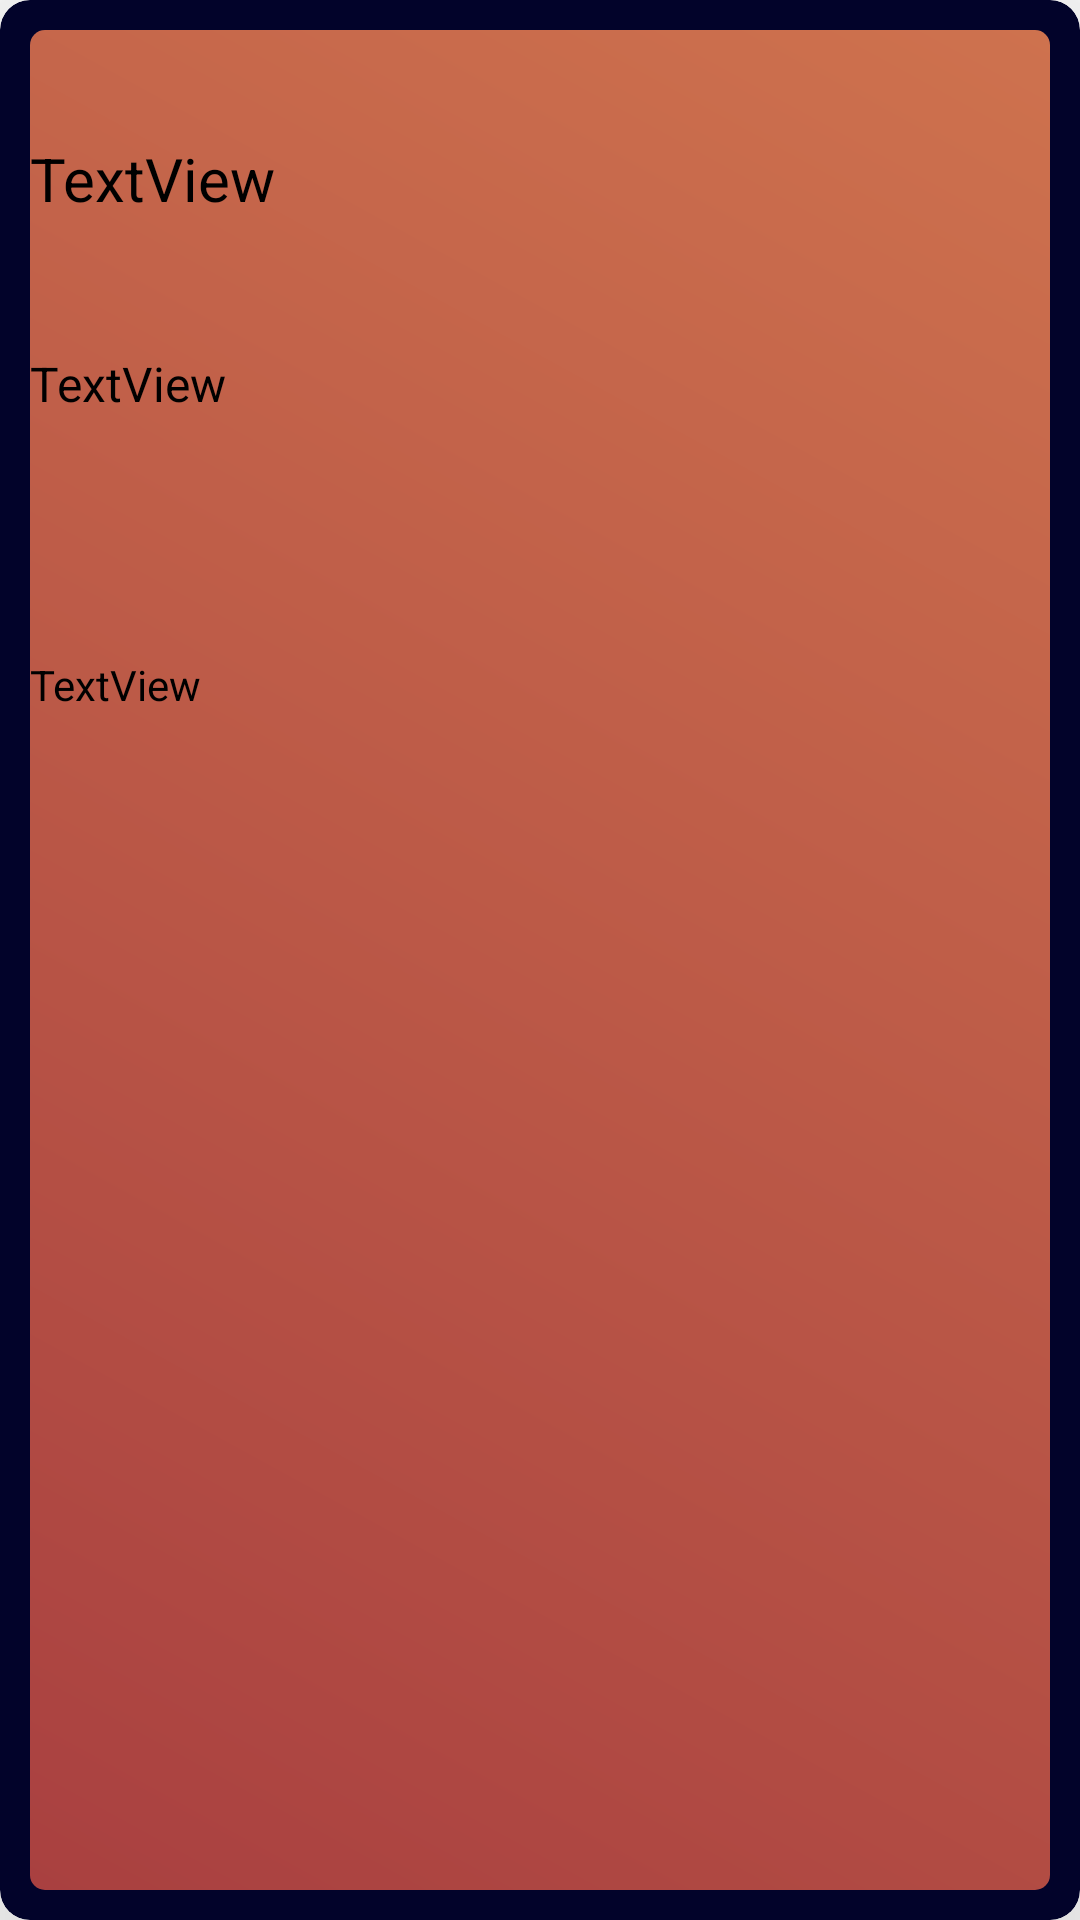

Layout XML and referenced resources for this Android screen:
<!-- AndroidManifest.xml: application theme Theme.ParcialDispMov -->
<!-- res/layout/item.xml -->
<?xml version="1.0" encoding="utf-8"?>
<androidx.cardview.widget.CardView xmlns:android="http://schemas.android.com/apk/res/android"
    xmlns:app="http://schemas.android.com/apk/res-auto"
    xmlns:tools="http://schemas.android.com/tools"
    android:layout_width="match_parent"
    android:layout_height="wrap_content"
    app:cardBackgroundColor="#02032A"
    app:cardCornerRadius="10dp"
    app:contentPadding="10dp"
    app:cardElevation="50dp">

    <androidx.constraintlayout.widget.ConstraintLayout
        android:layout_width="match_parent"
        android:layout_height="match_parent"
        android:background="@drawable/color_fondo">

        <TextView
            android:id="@+id/txvDescripcion"
            android:layout_width="match_parent"
            android:layout_height="wrap_content"
            android:layout_marginTop="36dp"
            android:text="TextView"
            android:textColor="@color/black"
            android:textSize="20sp"
            app:layout_constraintEnd_toEndOf="parent"
            app:layout_constraintHorizontal_bias="0.498"
            app:layout_constraintStart_toStartOf="parent"
            app:layout_constraintTop_toTopOf="parent" />

        <TextView
            android:id="@+id/txvPrecio"
            android:layout_width="match_parent"
            android:layout_height="wrap_content"
            android:layout_marginTop="44dp"
            android:text="TextView"
            android:textColor="@color/black"
            android:textSize="16sp"
            app:layout_constraintEnd_toEndOf="parent"
            app:layout_constraintHorizontal_bias="0.498"
            app:layout_constraintStart_toStartOf="parent"
            app:layout_constraintTop_toBottomOf="@+id/txvDescripcion" />

        <TextView
            android:id="@+id/txvCodigo"
            android:layout_width="match_parent"
            android:layout_height="wrap_content"
            android:layout_marginTop="80dp"
            android:text="TextView"
            android:textColor="@color/black"
            app:layout_constraintEnd_toEndOf="parent"
            app:layout_constraintHorizontal_bias="0.498"
            app:layout_constraintStart_toStartOf="parent"
            app:layout_constraintTop_toBottomOf="@+id/txvPrecio" />
    </androidx.constraintlayout.widget.ConstraintLayout>
</androidx.cardview.widget.CardView>
<!-- resources referenced by this layout -->
<resources>
  <!-- drawable color_fondo (drawable) -->
  <?xml version="1.0" encoding="utf-8"?>
  <shape xmlns:android="http://schemas.android.com/apk/res/android">
      <corners android:radius="5dp"/>
      <gradient android:angle="45" android:startColor="#A94040" android:endColor="#CE724E"/>
  </shape>
  <style name="Theme.ParcialDispMov" parent="Theme.MaterialComponents.DayNight.DarkActionBar">
          
          <item name="colorPrimary">@color/purple_500</item>
          <item name="colorPrimaryVariant">@color/purple_700</item>
          <item name="colorOnPrimary">@color/white</item>
          
          <item name="colorSecondary">@color/teal_200</item>
          <item name="colorSecondaryVariant">@color/teal_700</item>
          <item name="colorOnSecondary">@color/black</item>
          
          <item name="android:statusBarColor">?attr/colorPrimaryVariant</item>
          
      </style>
  <!-- not gathered from this repository: default colours our renderer supplied (Android Studio template values) -->
  <color name="purple_500">#FF6200EE</color>
  <color name="purple_700">#FF3700B3</color>
  <color name="teal_200">#FF03DAC5</color>
  <color name="teal_700">#FF018786</color>
  <color name="black">#FF000000</color>
  <color name="white">#FFFFFFFF</color>
</resources>
